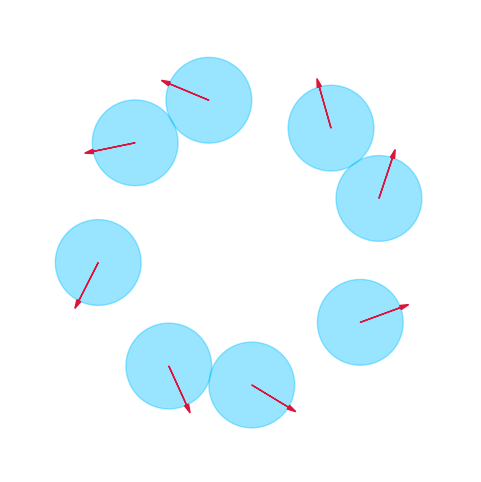

Generate this figure with matplotlib:
import numpy as np
import matplotlib.pyplot as plt
import matplotlib.animation as animation

def create_animated_bubbles():
    """
    Cria uma animação de bolhas vetoriais giratórias.
    """
    # Parâmetros da simulação
    n_bubbles = 21             # Número de bolhas
    timesteps = 100            # Número de frames
    max_radius = 1.5           # Raio máximo da bolha
    growth_rate = 0.015        # Velocidade de expansão
    rotation_speed = 0.2       # Velocidade de rotação vetorial

    # Geração da sequência de ativação tipo Fibonacci
    def fibonacci_sequence_cover(n):
        a, b = "L", "S"
        while len(b) < n:
            a, b = b, a + b
        return b[:n]

    fib_seq = fibonacci_sequence_cover(n_bubbles)
    active = np.array([1 if c == 'L' else 0 for c in fib_seq])

    # Posições das bolhas (em círculo)
    angles_init = np.linspace(0, 2 * np.pi, n_bubbles, endpoint=False)
    x_init = np.cos(angles_init) * 5
    y_init = np.sin(angles_init) * 5

    # Criar a figura
    fig, ax = plt.subplots(figsize=(6, 6))
    ax.set_xlim(-8, 8)
    ax.set_ylim(-8, 8)
    ax.set_aspect('equal')
    ax.axis('off')

    # Função de atualização por frame
    def update(frame):
        ax.cla()
        ax.set_xlim(-8, 8)
        ax.set_ylim(-8, 8)
        ax.set_aspect('equal')
        ax.axis('off')

        for i in range(n_bubbles):
            if active[i] == 0:
                continue
            radius = min(frame * growth_rate, max_radius)
            angle = angles_init[i] + frame * rotation_speed
            x = x_init[i]
            y = y_init[i]
            # Desenha bolha
            bubble = plt.Circle((x, y), radius, color='deepskyblue', alpha=0.4)
            ax.add_patch(bubble)
            # Desenha vetor girando
            dx = np.cos(angle) * radius
            dy = np.sin(angle) * radius
            ax.arrow(x, y, dx, dy, head_width=0.15, head_length=0.3, fc='crimson', ec='crimson')

        return ax.patches

    # Criar animação
    ani = animation.FuncAnimation(fig, update, frames=timesteps, interval=100, blit=True)

    # Salvar como GIF
    ani.save("bolhas_vetoriais.gif", writer=animation.PillowWriter(fps=20))
    print("GIF gerado com sucesso: bolhas_vetoriais.gif")

if __name__ == '__main__':
    create_animated_bubbles()